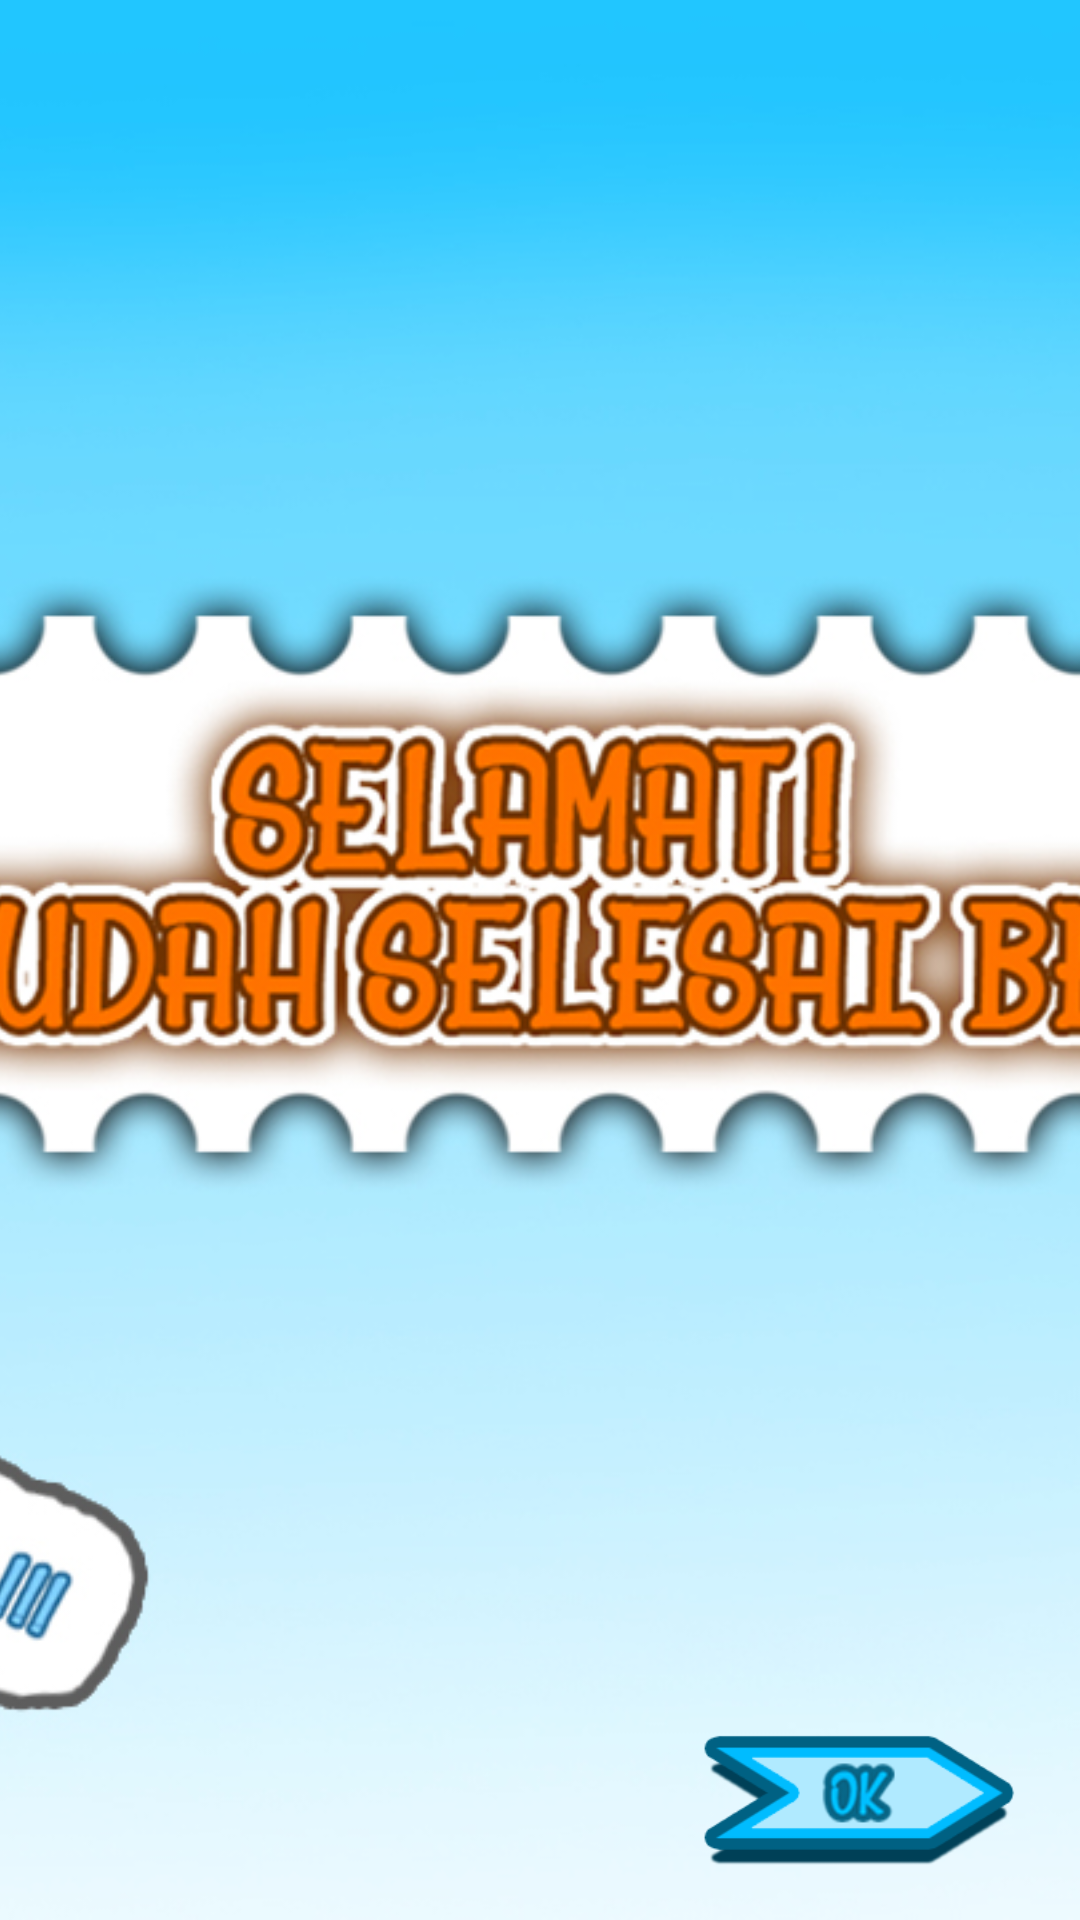

Produce the Android XML layout that renders to this screen, including the resource entries it uses.
<!-- AndroidManifest.xml: application theme AppTheme -->
<!-- res/layout/activity_selesai_belajar.xml -->
<?xml version="1.0" encoding="utf-8"?>
<FrameLayout xmlns:android="http://schemas.android.com/apk/res/android"
    android:layout_width="match_parent"
    android:layout_height="match_parent">

    <ImageView
        android:layout_width="match_parent"
        android:layout_height="match_parent"
        android:scaleType="centerCrop"
        android:src="@drawable/selamat" />

    <ImageView
        android:id="@+id/ok_action"
        android:layout_width="150dp"
        android:layout_height="wrap_content"
        android:layout_gravity="bottom|end"
        android:adjustViewBounds="true"
        android:padding="10dp"
        android:src="@drawable/tombol_ok" />

</FrameLayout>
<!-- resources referenced by this layout -->
<resources>
  <!-- drawable selamat: jpg bitmap (drawable, 416885 bytes) -->
  <!-- drawable tombol_ok: png bitmap (drawable, 12570 bytes) -->
  <style name="AppTheme" parent="Theme.AppCompat.Light.NoActionBar">
          <item name="android:windowAnimationStyle">@null</item>
  
          <item name="colorPrimary">@color/colorPrimary</item>
          <item name="colorPrimaryDark">@color/colorPrimaryDark</item>
          <item name="colorAccent">@color/colorAccent</item>
      </style>
  <color name="colorPrimary">#3F51B5</color>
  <color name="colorPrimaryDark">#303F9F</color>
  <color name="colorAccent">#FF4081</color>
</resources>
